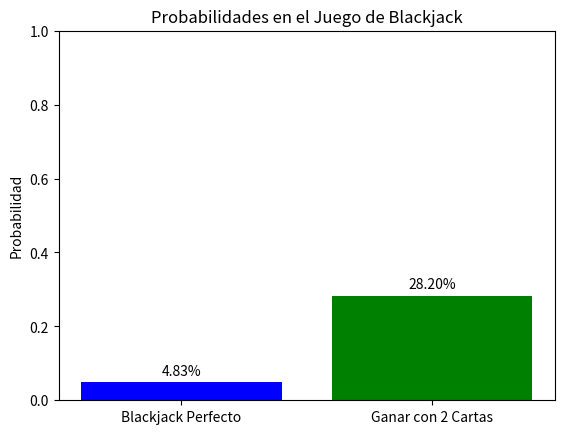

The matplotlib source for this figure:
import random
import matplotlib.pyplot as plt

PALOS = ['corazones', 'diamantes', 'treboles', 'picas']
VALORES = ['as', '2', '3', '4', '5', '6', '7', '8', '9', '10', 'J', 'Q', 'K']

def crear_carta():
    carta = []
    for palo in PALOS:
        for valor in VALORES:
            carta.append((palo, valor))
    return carta

def obtener_mano(cartas, tamaño_mano):
    mano = random.sample(cartas, tamaño_mano)
    return mano

def valor_carta(carta):
    valor = carta[1]
    if valor in ['J', 'Q', 'K']:
        return 10
    elif valor == 'as':
        return 11
    else:
        return int(valor)

def calcular_suma_mano(mano):
    suma = sum(valor_carta(carta) for carta in mano)
    # Ajustar el valor del As si es necesario (para evitar pasarse de 21)
    for carta in mano:
        if carta[1] == 'as' and suma > 21:
            suma -= 10
    return suma

def obtener_mano_crupier(cartas):
    mano = []
    while calcular_suma_mano(mano) < 17:  # Regla del crupier: Tomar hasta llegar a 17 o más
        mano.append(random.choice(cartas))
    return mano

def plot_probabilities(prob_blackjack_perfecto, prob_ganar_con_dos_cartas):
    labels = ['Blackjack Perfecto', 'Ganar con 2 Cartas']
    probabilities = [prob_blackjack_perfecto, prob_ganar_con_dos_cartas]

    plt.bar(labels, probabilities, color=['blue', 'green'])
    plt.ylabel('Probabilidad')
    plt.title('Probabilidades en el Juego de Blackjack')
    plt.ylim(0, 1)  # Rango del eje y de 0 a 1 para las probabilidades

    # Agregar porcentajes en las barras
    for i, prob in enumerate(probabilities):
        plt.text(i, prob + 0.02, f'{prob:.2%}', ha='center', color='black')

    plt.show()

def main(tamaño_mano, intentos):
    cartas = crear_carta()

    manos = []
    manos_crupier = []
    blackjack_perfecto = 0
    ganar_con_dos_cartas = 0

    for _ in range(intentos):
        mano_jugador = obtener_mano(cartas, tamaño_mano)
        mano_crupier = obtener_mano_crupier(cartas)
        manos.append(mano_jugador)
        manos_crupier.append(mano_crupier)

        suma_jugador = calcular_suma_mano(mano_jugador)
        suma_crupier = calcular_suma_mano(mano_crupier)

        # Verificar si el jugador tiene blackjack perfecto (suma de 21 con dos cartas)
        if suma_jugador == 21 and len(mano_jugador) == 2:
            blackjack_perfecto += 1

        # Verificar si el jugador gana con solamente dos cartas (crupier se pasa de 21)
        if suma_crupier > 21 and suma_jugador <= 21:
            ganar_con_dos_cartas += 1

    prob_blackjack_perfecto = blackjack_perfecto / intentos
    prob_ganar_con_dos_cartas = ganar_con_dos_cartas / intentos

    print(f"Probabilidad de sacar blackjack perfecto: {prob_blackjack_perfecto:.4f}")
    print(f"Probabilidad de ganar con dos cartas: {prob_ganar_con_dos_cartas:.4f}")

    plot_probabilities(prob_blackjack_perfecto, prob_ganar_con_dos_cartas)

    
# Llamar a la función main con el tamaño de mano deseado y el número de intentos.
main(tamaño_mano=2, intentos=1000000)
